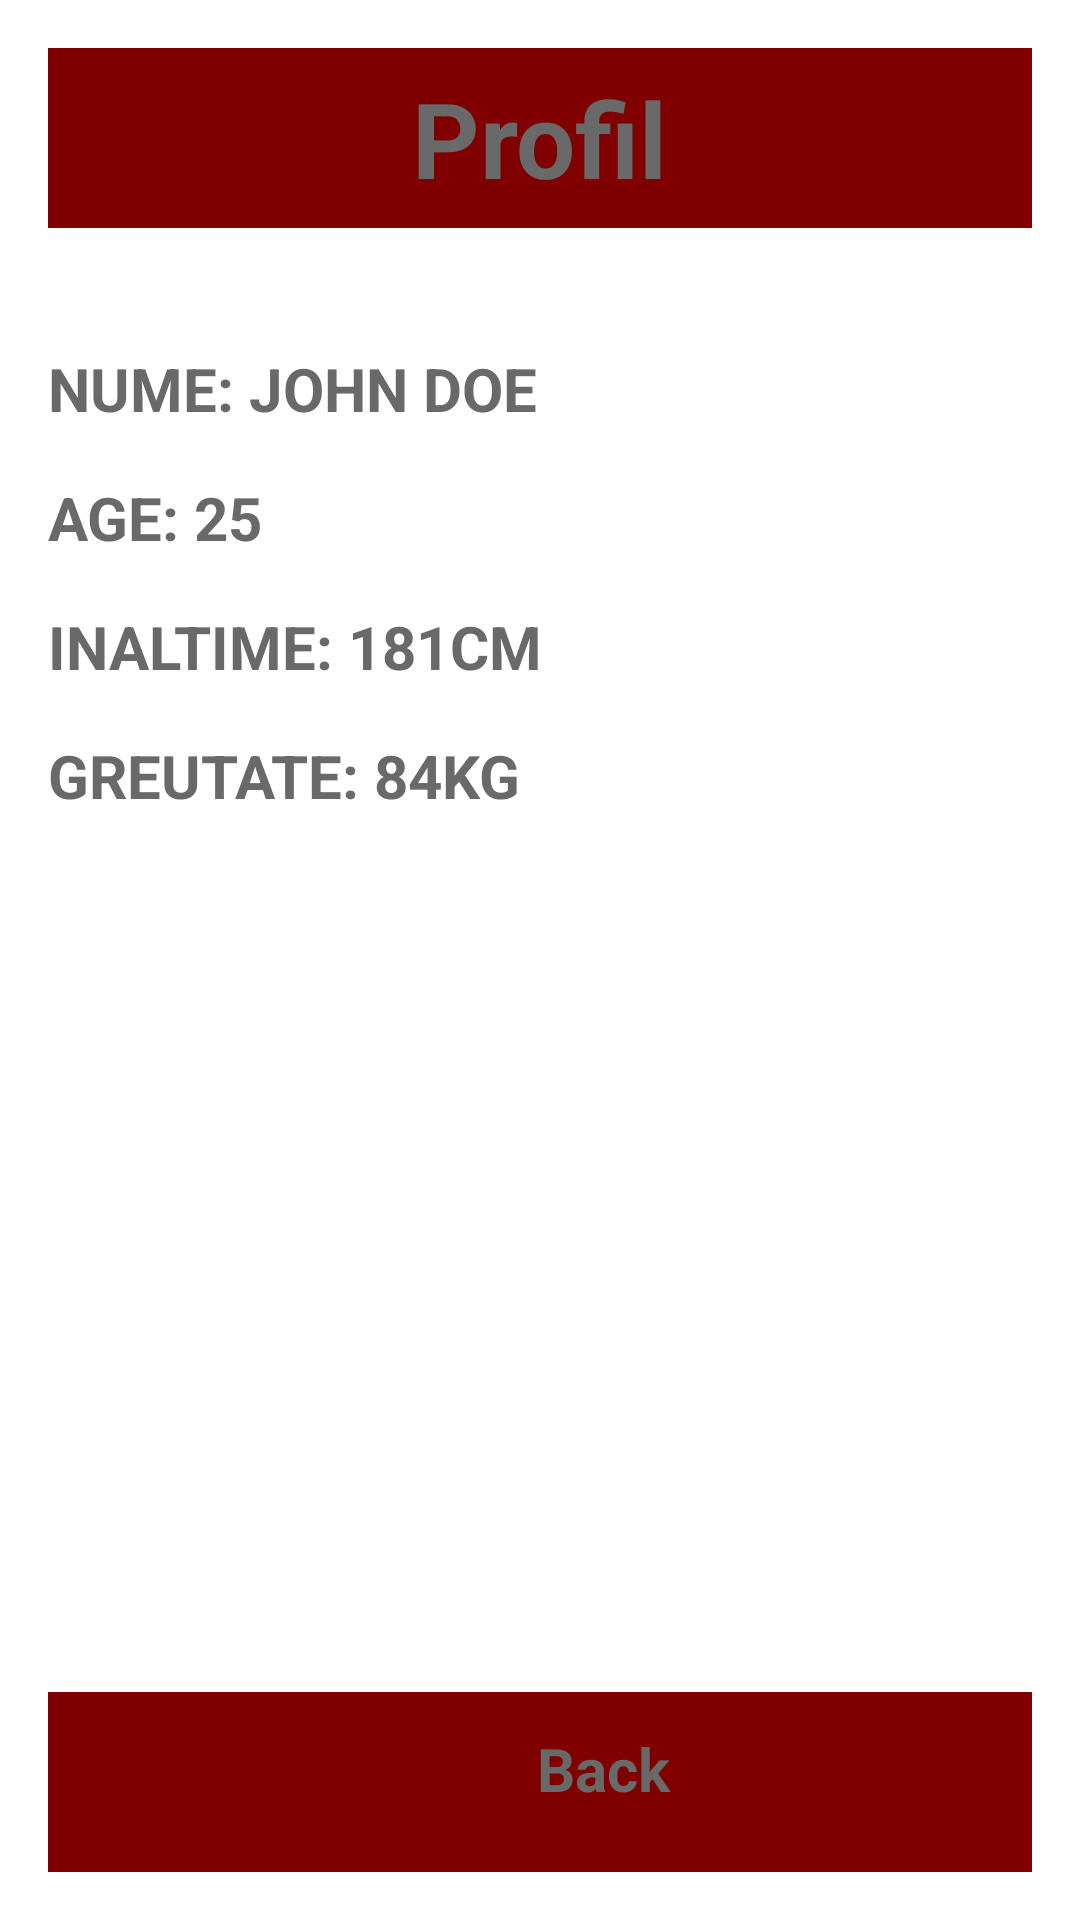

Write the Android layout XML for this screen, with the resource values it uses.
<!-- AndroidManifest.xml: application theme Theme.Nume -->
<!-- res/layout/activity_profile.xml -->
<?xml version="1.0" encoding="utf-8"?>
<RelativeLayout xmlns:android="http://schemas.android.com/apk/res/android"
    xmlns:tools="http://schemas.android.com/tools"
    android:layout_width="match_parent"
    android:layout_height="match_parent"
    android:padding="16dp"
    tools:context=".ProfileActivity">

    <RelativeLayout
        android:layout_width="match_parent"
        android:layout_height="60dp"
        android:background="#800000"
        android:layout_alignParentTop="true">

        <TextView
            android:layout_width="wrap_content"
            android:layout_height="wrap_content"
            android:text="Profil"
            android:textSize="35sp"
            android:textColor="#696969"
            android:textStyle="bold"
            android:layout_centerInParent="true" />

    </RelativeLayout>

    <TextView
        android:id="@+id/numeTextView"
        android:layout_width="wrap_content"
        android:layout_height="wrap_content"
        android:layout_marginTop="100dp"
        android:text="NUME: JOHN DOE"
        android:textColor="#696969"
        android:textSize="20sp"
        android:textStyle="bold" />

    <TextView
        android:layout_width="wrap_content"
        android:layout_height="wrap_content"
        android:text="AGE: 25"
        android:textSize="20sp"
        android:textColor="#696969"
        android:textStyle="bold"
        android:layout_below="@id/numeTextView"
        android:layout_marginTop="16dp"
        android:id="@+id/ageTextView"/>

    <TextView
        android:layout_width="wrap_content"
        android:layout_height="wrap_content"
        android:text="INALTIME: 181CM"
        android:textSize="20sp"
        android:textColor="#696969"
        android:textStyle="bold"
        android:layout_below="@id/ageTextView"
        android:layout_marginTop="16dp"
        android:id="@+id/inaltimeTextView"/>

    <TextView
        android:id="@+id/greutateTextView"
        android:layout_width="wrap_content"
        android:layout_height="wrap_content"
        android:layout_below="@id/inaltimeTextView"
        android:layout_marginTop="16dp"
        android:text="GREUTATE: 84KG"
        android:textColor="#696969"
        android:textSize="20sp"
        android:textStyle="bold" />

    <View
        android:layout_width="match_parent"
        android:layout_height="60dp"
        android:layout_alignParentBottom="true"
        android:background="#800000" />

    <TextView
        android:layout_width="wrap_content"
        android:layout_height="wrap_content"
        android:layout_alignParentBottom="true"
        android:layout_gravity="center_vertical"
        android:layout_marginStart="163dp"
        android:clickable="true"
        android:minWidth="48dp"
        android:minHeight="48dp"
        android:onClick="goBack"
        android:text="Back"
        android:textColor="#696969"
        android:textSize="20sp"
        android:textStyle="bold" />

</RelativeLayout>
<!-- resources referenced by this layout -->
<resources>
  <style name="Theme.Nume" parent="Theme.MaterialComponents.DayNight.NoActionBar">
          
          <item name="colorPrimary">#800000</item>
          <item name="colorPrimaryVariant">#800000</item>
          <item name="colorOnPrimary">@color/white</item>
          
          <item name="colorSecondary">@color/teal_200</item>
          <item name="colorSecondaryVariant">@color/teal_700</item>
          <item name="colorOnSecondary">@color/black</item>
          
          <item name="android:statusBarColor" tools:targetApi="l">?attr/colorPrimaryVariant</item>
          
      </style>
  <!-- not gathered from this repository: default colours our renderer supplied (Android Studio template values) -->
  <color name="teal_200">#FF03DAC5</color>
  <color name="teal_700">#FF018786</color>
  <color name="black">#FF000000</color>
  <color name="white">#FFFFFFFF</color>
</resources>
